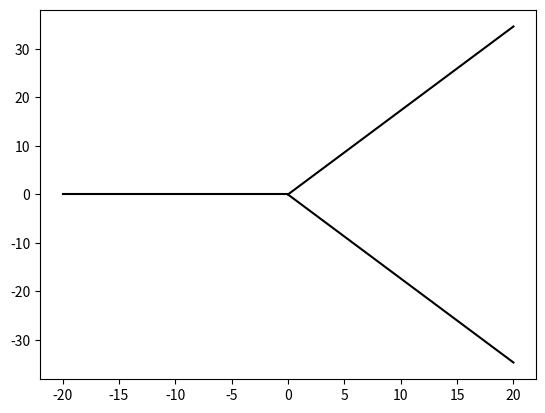

Recreate this plot in Python. (Note: this script raises an exception after producing the figure.)
import matplotlib
from matplotlib.patches import Wedge
import matplotlib.pyplot as plt
import numpy as np
import math


"""
fig=plt.figure()
ax=fig.add_subplot(111) 

s1 = Wedge((0,0), 0.6, -30, 30, color="b",hatch='-', alpha=0.5)
s2 = Wedge((0,0), 0.6, 90, 120, color="b",hatch='-', alpha=0.5)
s3 = Wedge((0,0), 0.6, -120, -90, color="b",hatch='-', alpha=0.5)

ax.add_artist(s1)
ax.add_artist(s2)
ax.add_artist(s3)

plt.autoscale(enable=True)

plt.show()
"""
x = np.linspace(-20.0, 20, 201)
x1 = np.linspace(1,20,501)
x2 = np.linspace(-20.0,0.0,101)
x3 = np.linspace(0,20,101)
def y1(x):
    return list(map(lambda x1:  math.tan(math.pi/3.0)*x1,x))

def y2(x):
    return list(map(lambda x1:  -math.tan(math.pi/3.0)*x1,x))

def y3(x):
    return list(map(lambda x1:  math.tan(math.pi)*x1,x))

def c1a(x):
    return list(map(lambda x1: math.tan(math.pi/3)*math.sqrt(x1**2-1),x))

def c1b(x):
    return list(map(lambda x1: -math.tan(math.pi/3)*math.sqrt(x1**2-1),x))

def c2a_x(x,theta):
    return list(map(lambda x1: x1*math.cos(theta) - math.tan(math.pi/3)*math.sqrt(x1**2-1)*math.sin(theta),x))

def c2a_y(x,theta):
    return list(map(lambda x1: x1*math.sin(theta) + math.tan(math.pi/3)*math.sqrt(x1**2-1)*math.cos(theta),x))

def c2b_x(x,theta):
    return list(map(lambda x1: -x1*math.cos(theta) + math.tan(math.pi/3)*math.sqrt(x1**2-1)*math.sin(theta),x))

def c2b_y(x,theta):
    return list(map(lambda x1: -x1*math.sin(theta) - math.tan(math.pi/3)*math.sqrt(x1**2-1)*math.cos(theta),x))

plt.plot(x3,y1(x3),color='k')
plt.plot(x3,y2(x3),color='k')
plt.plot(x2,y3(x2),color='k')

plt.text(3, 0.0, "$S_0$", fontdict=None, withdash=False)
plt.text(-2.25, 2.25, "$S_1$", fontdict=None, withdash=False)
plt.text(-2.25, -2.25, "$S_{-1}$", fontdict=None, withdash=False)


plt.plot(x1,c1a(x1),color='k', linestyle='dashed')
plt.plot(x1,c1b(x1),color='k', linestyle='dashed')

plt.plot(c2a_x(x1,2*math.pi/3),c2a_y(x1,2*math.pi/3),color='k', linestyle='dashed')
plt.plot(c2a_x(x1,-2*math.pi/3),c2a_y(x1,-2*math.pi/3),color='k', linestyle='dashed')

plt.plot(c2a_x(x1,2*math.pi/3),c2b_y(x1,2*math.pi/3),color='k', linestyle='dashed')
plt.plot(c2a_x(x1,-2*math.pi/3),c2b_y(x1,-2*math.pi/3),color='k', linestyle='dashed')

plt.arrow(1.0, -0.3, 0.0, 0.2, head_width=0.2, head_length=0.2, fc='k', ec='k')
plt.arrow(-0.2, 1.1, -0.1, -0.1, head_width=0.2, head_length=0.2, fc='k', ec='k')
plt.arrow(-0.2, -1.03, +0.1, -0.1, head_width=0.2, head_length=0.2, fc='k', ec='k')


plt.ylim(-5,5)
plt.xlim(-5,5)
plt.grid(linestyle='-',linewidth=1.0)
plt.legend(loc='upper left')
plt.show()
